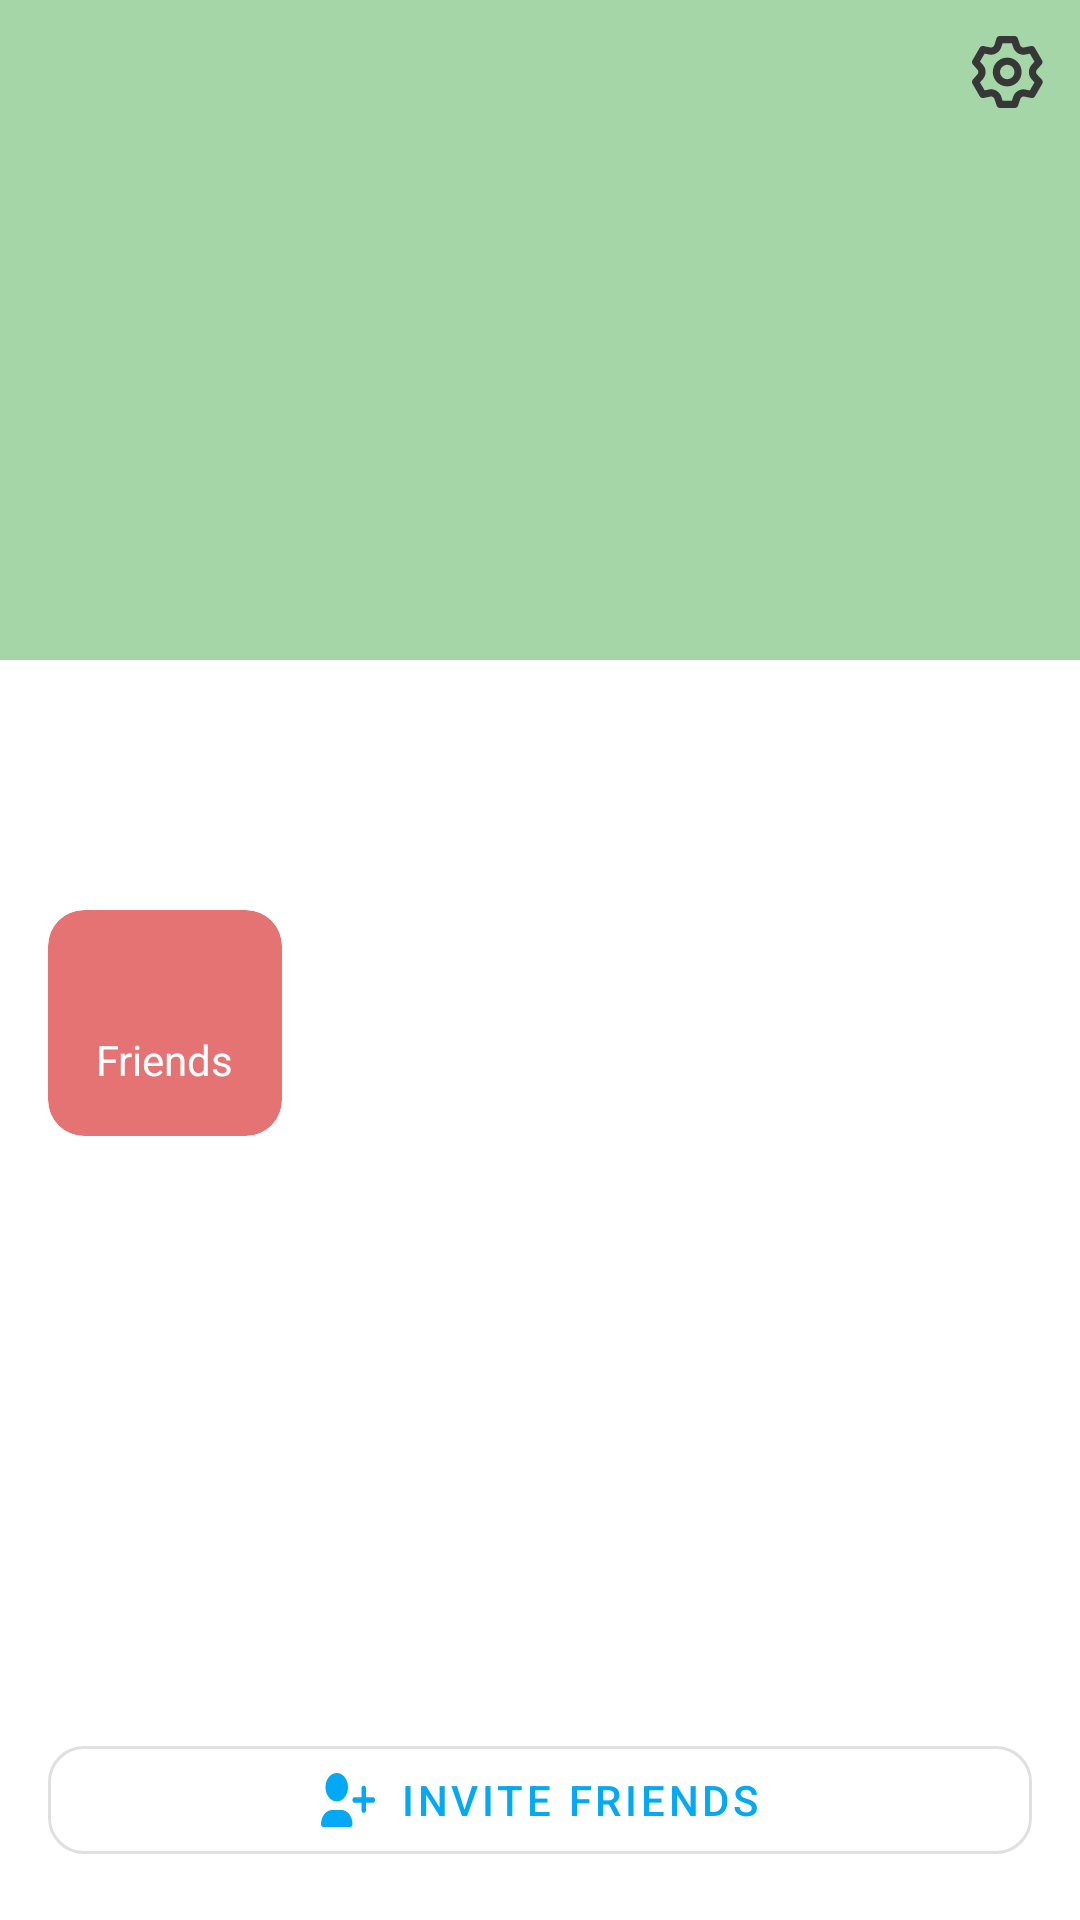

Produce the Android XML layout that renders to this screen, including the resource entries it uses.
<!-- AndroidManifest.xml: application theme Theme.WorkoutApp -->
<!-- res/layout/fragment_profile.xml -->
<?xml version="1.0" encoding="utf-8"?>
<androidx.constraintlayout.widget.ConstraintLayout xmlns:android="http://schemas.android.com/apk/res/android"
    xmlns:app="http://schemas.android.com/apk/res-auto"
    xmlns:tools="http://schemas.android.com/tools"
    android:layout_width="match_parent"
    android:layout_height="match_parent"
    android:background="@android:color/white"
    tools:context=".ProfileFragment">

    
    <FrameLayout
        android:id="@+id/header_container"
        android:layout_width="0dp"
        android:layout_height="220dp"
        android:background="#A5D6A7"
        app:layout_constraintEnd_toEndOf="parent"
        app:layout_constraintStart_toStartOf="parent"
        app:layout_constraintTop_toTopOf="parent">

        <ImageView
            android:id="@+id/profile_image"
            android:layout_width="match_parent"
            android:layout_height="match_parent"
            android:scaleType="centerCrop"
            android:src="@drawable/boy" />

        <ImageView
            android:id="@+id/settings_icon"
            android:layout_width="48dp"
            android:layout_height="48dp"
            android:layout_gravity="top|end"
            android:padding="12dp"
            android:src="@drawable/ic_settings" />

    </FrameLayout>

    
    <LinearLayout
        android:id="@+id/user_info_container"
        android:layout_width="0dp"
        android:layout_height="wrap_content"
        android:orientation="vertical"
        android:padding="16dp"
        app:layout_constraintEnd_toEndOf="parent"
        app:layout_constraintStart_toStartOf="parent"
        app:layout_constraintTop_toBottomOf="@id/header_container">

        <TextView
            android:id="@+id/username"
            android:layout_width="wrap_content"
            android:layout_height="wrap_content"
            android:text=""
            android:textColor="@android:color/black"
            android:textSize="24sp"
            android:textStyle="bold" />

        <TextView
            android:id="@+id/user_handle_and_join_date"
            android:layout_width="wrap_content"
            android:layout_height="wrap_content"
            android:text=""
            android:textColor="@android:color/darker_gray" />

    </LinearLayout>

    
    <LinearLayout
        android:id="@+id/stats_container"
        android:layout_width="0dp"
        android:layout_height="wrap_content"
        android:orientation="horizontal"
        android:paddingStart="16dp"
        android:paddingEnd="16dp"
        app:layout_constraintEnd_toEndOf="parent"
        app:layout_constraintStart_toStartOf="parent"
        app:layout_constraintTop_toBottomOf="@+id/user_info_container">

        <androidx.cardview.widget.CardView
            android:id="@+id/friends_button"
            android:layout_width="wrap_content"
            android:layout_height="wrap_content"
            app:cardBackgroundColor="@color/red_light"
            app:cardCornerRadius="12dp"
            app:cardElevation="0dp">

            <LinearLayout
                android:layout_width="match_parent"
                android:layout_height="wrap_content"
                android:orientation="vertical"
                android:padding="16dp">

                <TextView
                    android:id="@+id/friends_count"
                    android:layout_width="wrap_content"
                    android:layout_height="wrap_content"
                    android:text=""
                    android:textColor="@android:color/white"
                    android:textSize="18sp"
                    android:textStyle="bold" />

                <TextView
                    android:id="@+id/friends_text"
                    android:layout_width="wrap_content"
                    android:layout_height="wrap_content"
                    android:text="Friends"
                    android:textColor="@android:color/white" />
            </LinearLayout>

        </androidx.cardview.widget.CardView>

    </LinearLayout>

    <com.google.android.material.button.MaterialButton
        android:id="@+id/invite_button"
        style="@style/Widget.MaterialComponents.Button.OutlinedButton"
        android:layout_width="0dp"
        android:layout_height="wrap_content"
        android:layout_marginStart="16dp"
        android:layout_marginEnd="16dp"
        android:layout_marginBottom="16dp"
        android:text="INVITE FRIENDS"
        android:textColor="#03A9F4"
        app:backgroundTint="@android:color/white"
        app:cornerRadius="12dp"
        app:icon="@drawable/ic_add_friends"
        app:iconGravity="textStart"
        app:iconPadding="8dp"
        app:iconTint="#03A9F4"
        app:layout_constraintBottom_toBottomOf="parent"
        app:layout_constraintEnd_toEndOf="parent"
        app:layout_constraintStart_toStartOf="parent"
        app:strokeColor="#E0E0E0"
        app:strokeWidth="1dp" />

    <FrameLayout
        android:id="@+id/content_frame"
        android:layout_width="0dp"
        android:layout_height="0dp"
        app:layout_constraintTop_toBottomOf="@id/stats_container"
        app:layout_constraintBottom_toTopOf="@+id/invite_button"
        app:layout_constraintStart_toStartOf="parent"
        app:layout_constraintEnd_toEndOf="parent">

        <androidx.recyclerview.widget.RecyclerView
            android:id="@+id/friends_list_recyclerview"
            android:layout_width="match_parent"
            android:layout_height="match_parent"
            android:padding="16dp"
            android:visibility="visible"
            app:layoutManager="androidx.recyclerview.widget.LinearLayoutManager"
            tools:listitem="@layout/friend_list_item" />

    </FrameLayout>

</androidx.constraintlayout.widget.ConstraintLayout>
<!-- res/layout/friend_list_item.xml (included above) -->
<?xml version="1.0" encoding="utf-8"?>
<LinearLayout xmlns:android="http://schemas.android.com/apk/res/android"
    xmlns:app="http://schemas.android.com/apk/res-auto"
    android:layout_width="match_parent"
    android:layout_height="wrap_content"
    android:orientation="horizontal"
    android:paddingTop="8dp"
    android:paddingBottom="8dp"
    android:gravity="center_vertical">

    <androidx.cardview.widget.CardView
        android:layout_width="56dp"
        android:layout_height="56dp"
        app:cardCornerRadius="28dp">

        <ImageView
            android:id="@+id/friend_avatar"
            android:layout_width="match_parent"
            android:layout_height="match_parent"
            android:src="@drawable/boy"
            android:scaleType="centerCrop" />

    </androidx.cardview.widget.CardView>

    <LinearLayout
        android:layout_width="wrap_content"
        android:layout_height="wrap_content"
        android:orientation="vertical"
        android:layout_marginStart="16dp">

        <TextView
            android:id="@+id/friend_username"
            android:layout_width="wrap_content"
            android:layout_height="wrap_content"
            android:text="Sebastian"
            android:textSize="16sp"
            android:textStyle="bold"
            android:textColor="@android:color/black"/>

        <TextView
            android:id="@+id/friend_handle"
            android:layout_width="wrap_content"
            android:layout_height="wrap_content"
            android:text="@username"
            android:textColor="@android:color/darker_gray"/>

    </LinearLayout>

</LinearLayout>
<!-- resources referenced by this layout -->
<resources>
  <color name="red_light">#E57373</color>
  <!-- drawable ic_add_friends (drawable) -->
  <vector xmlns:android="http://schemas.android.com/apk/res/android"
      android:width="24dp"
      android:height="19dp"
      android:viewportWidth="24"
      android:viewportHeight="19">
    <path
        android:pathData="M7,5m-5,0a5,5 0,1 1,10 0a5,5 0,1 1,-10 0"
        android:fillColor="#1CB0F6"/>
    <path
        android:pathData="M0,18C0,15.239 2.239,13 5,13H9C11.761,13 14,15.239 14,18C14,18.552 13.552,19 13,19H1C0.448,19 0,18.552 0,18Z"
        android:fillColor="#1CB0F6"/>
    <path
        android:pathData="M19,5.5V13M15,9.5H23"
        android:strokeWidth="2"
        android:fillColor="#00000000"
        android:strokeColor="#1CB0F6"
        android:strokeLineCap="round"/>
  </vector>
  <!-- drawable ic_settings: vector/xml drawable (drawable, 3378 chars, omitted) -->
  <style name="Theme.WorkoutApp" parent="Base.Theme.WorkoutApp" />
  <style name="Base.Theme.WorkoutApp" parent="Theme.Material3.DayNight.NoActionBar">
          
          
  
      </style>
</resources>
